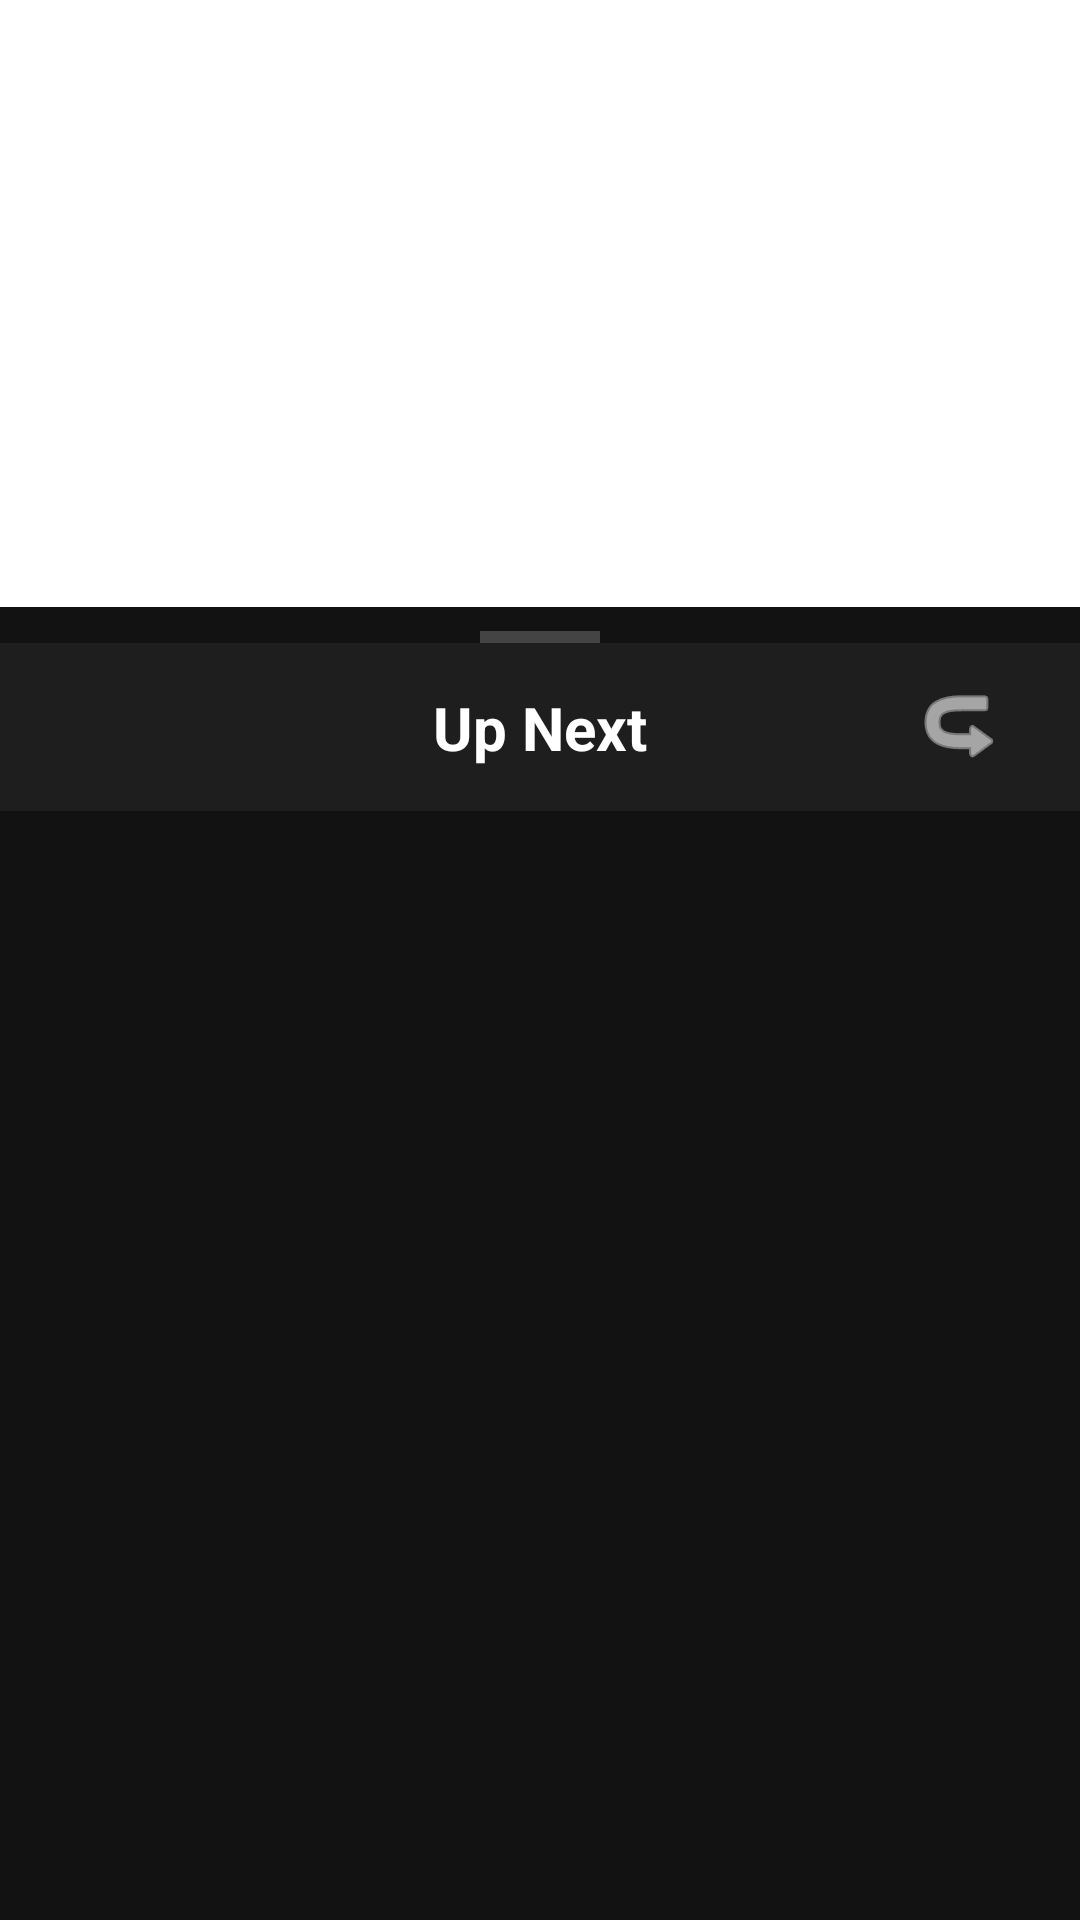

Reconstruct the res/layout file that produces this screen, plus the resources it refers to.
<!-- AndroidManifest.xml: activity theme Theme.Translucent -->
<!-- res/layout/activity_queue_management.xml -->
<?xml version="1.0" encoding="utf-8"?>
<androidx.coordinatorlayout.widget.CoordinatorLayout xmlns:android="http://schemas.android.com/apk/res/android"
    xmlns:app="http://schemas.android.com/apk/res-auto"
    xmlns:tools="http://schemas.android.com/tools"
    android:layout_width="match_parent"
    android:layout_height="match_parent"
    android:background="@android:color/transparent"
    tools:context=".QueueManagementActivity">

    <androidx.constraintlayout.widget.ConstraintLayout
        android:id="@+id/bottomSheetContainer"
        android:layout_width="match_parent"
        android:layout_height="match_parent"
        android:background="#121212"
        app:layout_behavior="com.google.android.material.bottomsheet.BottomSheetBehavior">

        <View
            android:id="@+id/bottomSheetHandle"
            android:layout_width="40dp"
            android:layout_height="4dp"
            android:layout_marginTop="8dp"
            android:background="#444444"
            app:layout_constraintEnd_toEndOf="parent"
            app:layout_constraintStart_toStartOf="parent"
            app:layout_constraintTop_toTopOf="parent" />

        <View
            android:id="@+id/headerBackground"
            android:layout_width="match_parent"
            android:layout_height="56dp"
            android:background="#1E1E1E"
            app:layout_constraintTop_toBottomOf="@id/bottomSheetHandle" />

        <ImageButton
            android:id="@+id/btnQueueBack"
            android:layout_width="48dp"
            android:layout_height="48dp"
            android:layout_marginEnd="16dp"
            android:background="?attr/selectableItemBackgroundBorderless"
            android:src="@android:drawable/ic_menu_revert"
            android:rotation="180"
            app:tint="#FFFFFF"
            app:layout_constraintBottom_toBottomOf="@id/headerBackground"
            app:layout_constraintEnd_toEndOf="parent"
            app:layout_constraintTop_toTopOf="@id/headerBackground" />

        <TextView
            android:id="@+id/tvQueueTitle"
            android:layout_width="wrap_content"
            android:layout_height="wrap_content"
            android:text="Up Next"
            android:textColor="#FFFFFF"
            android:textSize="20sp"
            android:textStyle="bold"
            app:layout_constraintBottom_toBottomOf="@id/headerBackground"
            app:layout_constraintEnd_toEndOf="parent"
            app:layout_constraintStart_toStartOf="parent"
            app:layout_constraintTop_toTopOf="@id/headerBackground" />

        <androidx.recyclerview.widget.RecyclerView
            android:id="@+id/rvQueue"
            android:layout_width="match_parent"
            android:layout_height="0dp"
            android:clipToPadding="false"
            android:paddingBottom="16dp"
            app:layout_constraintBottom_toBottomOf="parent"
            app:layout_constraintTop_toBottomOf="@id/headerBackground" />

    </androidx.constraintlayout.widget.ConstraintLayout>

</androidx.coordinatorlayout.widget.CoordinatorLayout>
<!-- resources referenced by this layout -->
<resources>
  <style name="Theme.Translucent" parent="Theme.Material3.DayNight.NoActionBar">
          <item name="android:windowBackground">@android:color/transparent</item>
          <item name="android:windowIsTranslucent">true</item>
          <item name="android:windowContentOverlay">@null</item>
          <item name="android:windowNoTitle">true</item>
          <item name="android:windowIsFloating">false</item>
          <item name="android:backgroundDimEnabled">true</item>
      </style>
</resources>
